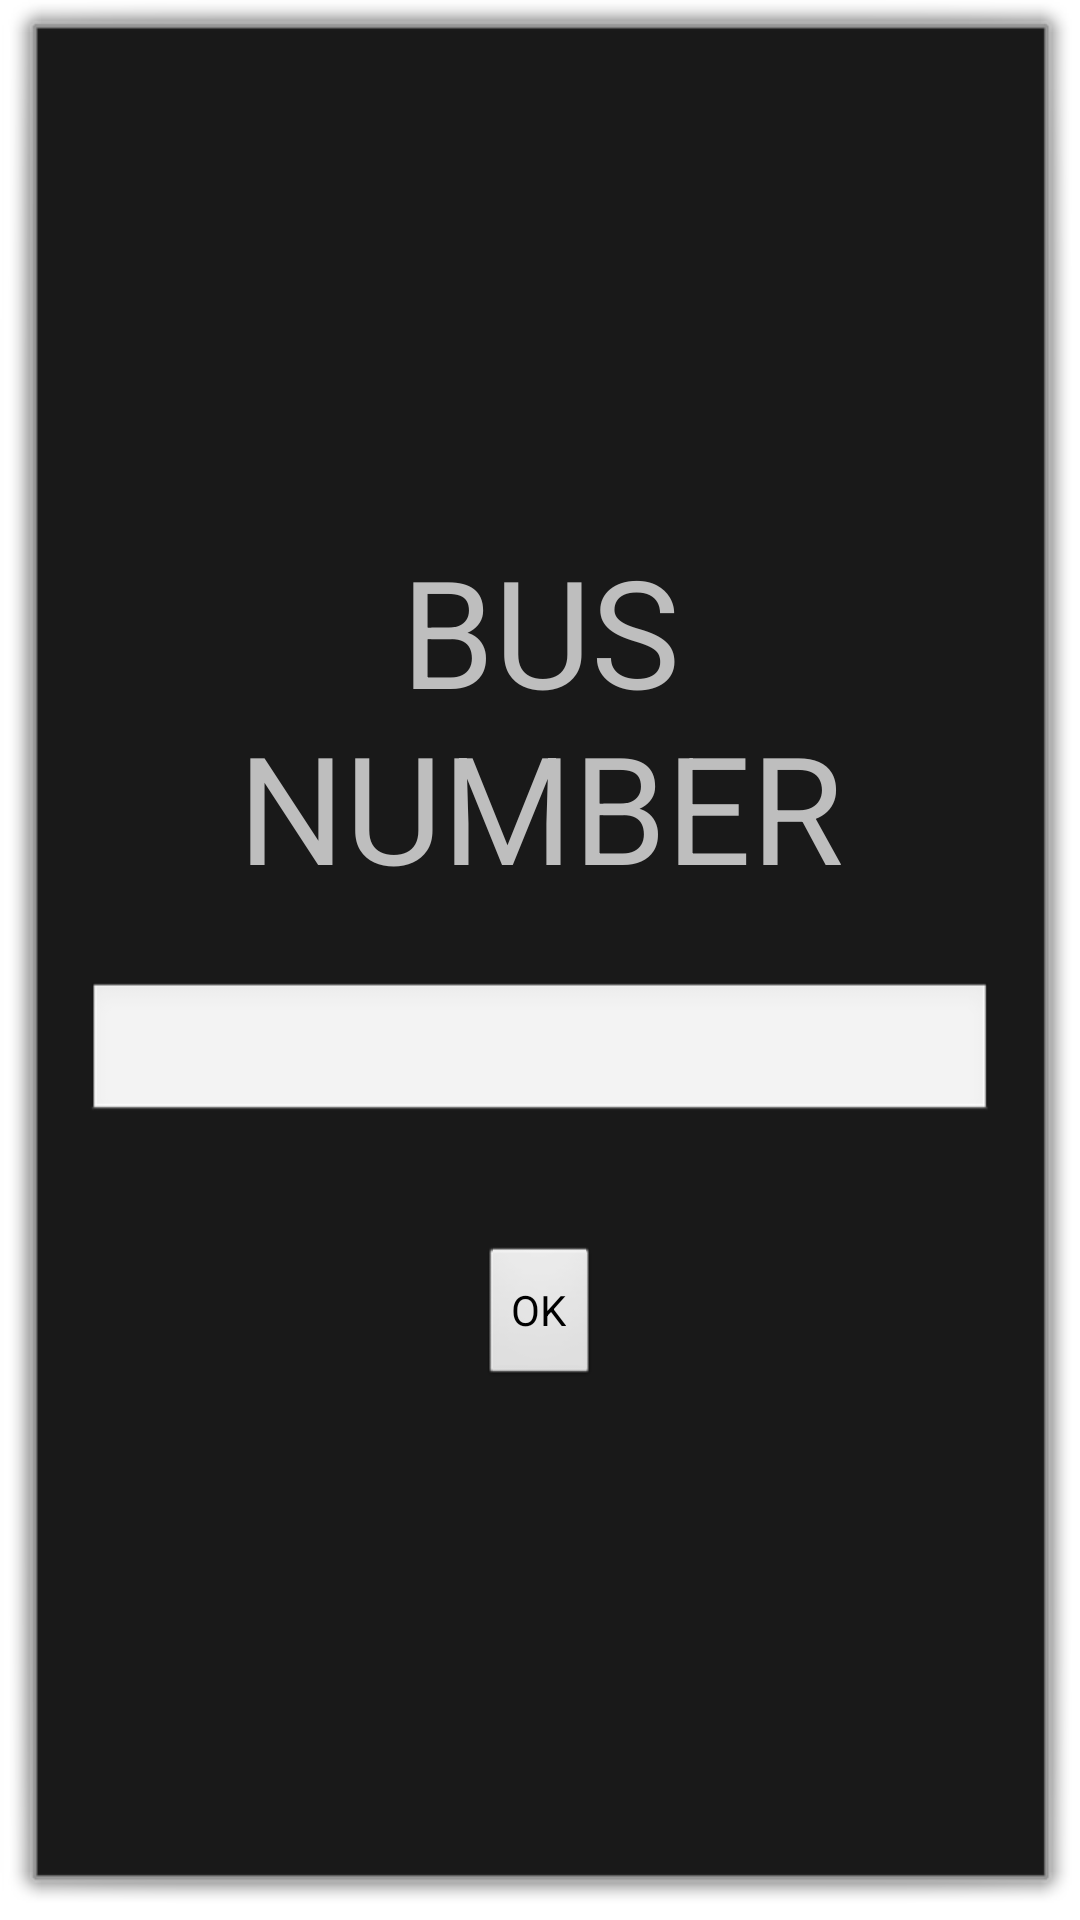

Here is an Android app screen rendered from its layout file. Give the layout XML and the strings, colors and styles it references.
<!-- AndroidManifest.xml: activity theme android:Theme.Dialog -->
<!-- res/layout/activity_main.xml -->
<?xml version="1.0" encoding="utf-8"?>
<RelativeLayout xmlns:android="http://schemas.android.com/apk/res/android"
xmlns:tools="http://schemas.android.com/tools"
android:id="@+id/activity_main"
android:layout_width="match_parent"
android:layout_height="match_parent"
android:paddingBottom="16dp"
android:paddingLeft="16dp"
android:paddingRight="16dp"
android:paddingTop="16dp"
tools:context="com.example.bus_tracker.Main2Activity">

<LinearLayout
    android:orientation="vertical"
    android:layout_width="match_parent"
    android:layout_height="wrap_content"
    android:layout_centerVertical="true"
    android:layout_centerHorizontal="true">

    <TextView
        android:text="BUS NUMBER"
        android:layout_width="match_parent"
        android:layout_height="wrap_content"
        android:id="@+id/textView10"
        android:textSize="50sp"
        android:padding="5dp"
        android:gravity="center_horizontal" />

    <EditText
        android:layout_width="match_parent"
        android:layout_height="wrap_content"
        android:inputType="textPersonName"
        android:ems="10"
        android:id="@+id/from"
        android:padding="5dp"
        android:hint=""
        android:layout_marginTop="20dp"
        android:textSize="20dp"
        android:gravity="center_vertical|center_horizontal" />

    <Button
        android:text="OK"
        android:layout_width="wrap_content"
        android:layout_height="wrap_content"
        android:id="@+id/ok_button"
        android:layout_marginTop="40dp"
        android:layout_gravity="center_horizontal"
        android:onClick="onClick" />
</LinearLayout>
</RelativeLayout>
<!-- resources referenced by this layout -->
<resources>

</resources>
